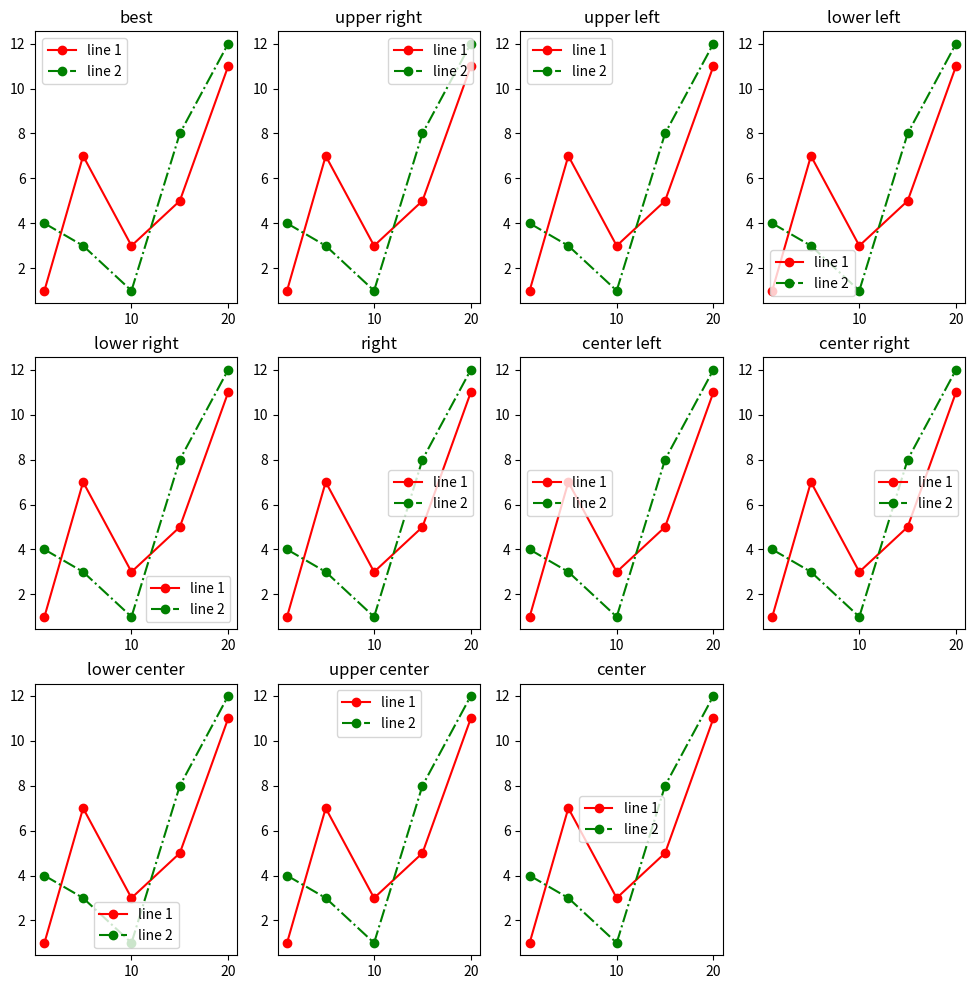

The script that saved this image:
import matplotlib.pyplot as plt
import numpy as np
x = [1, 5, 10, 15, 20]
y1 = [1, 7, 3, 5, 11]
y2 = [4, 3, 1, 8, 12]
locs = ['best', 'upper right', 'upper left', 'lower left',
'lower right', 'right', 'center left', 'center right',
'lower center', 'upper center', 'center']
plt.figure(figsize=(12, 12))
for i in range(3):
    for j in range(4):
        if i*4+j < 11:
            plt.subplot(3, 4, i*4+j+1)
            plt.title(locs[i*4+j])
            plt.plot(x, y1, 'o-r', label='line 1')
            plt.plot(x, y2, 'o-.g', label='line 2')
            plt.legend(loc=locs[i*4+j])
        else:
            break
plt.show()